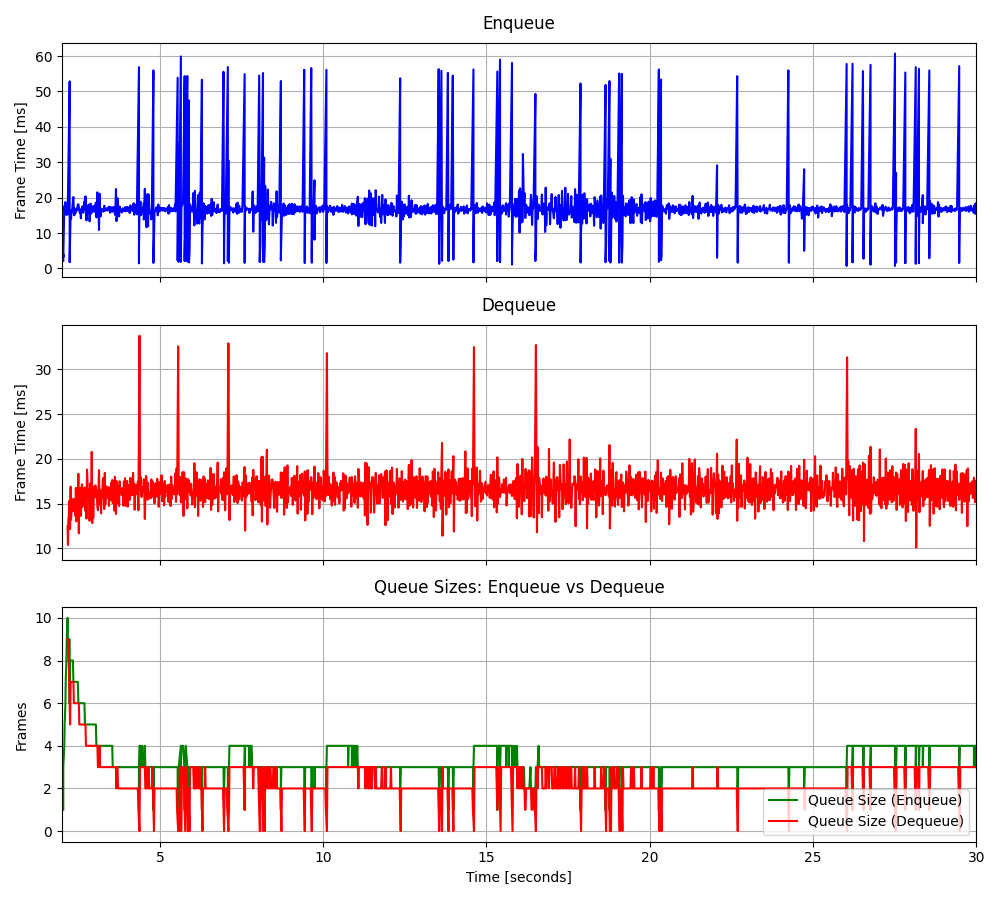

Source data for this figure (header and first rows):
2.04195399070159, 2.1531, 2.17343729105778, 12.4372, 1, 2.1531, 9, -4.351033, 0.271733
2.042, 4.038, 2.186, 10.36, 2, 3.095, 9, -25.47, 0.08917
2.042, 3.167, 2.198, 13.34, 3, 3.119, 8, 16.29, -0.0391
2.073, 17.64, 2.211, 13.5, 4, 6.748, 8, 15.93, -0.1985
2.084, 16.35, 2.226, 15.29, 5, 8.668, 7, 16.09, -0.8196
2.108, 18.75, 2.238, 12.17, 6, 10.35, 6, 16.24, -0.4383
2.116, 16.54, 2.251, 12.15, 7, 11.23, 5, 13.62, -0.374
2.138, 15.12, 2.267, 16.89, 8, 11.72, 7, 7.706, -0.2883
2.149, 17.18, 2.279, 13.19, 9, 12.32, 7, 16.67, -0.3901
2.173, 15.27, 2.295, 14.06, 10, 12.62, 7, 16.33, -1.33
2.186, 20.5, 2.309, 14.86, 9, 13.34, 7, 16.54, -0.1582
2.238, 52.83, 2.324, 14.16, 9, 16.63, 7, 13.83, -0.211
2.238, 1.826, 2.338, 14.42, 6, 15.49, 7, 17.56, 0.2277
2.238, 2.335, 2.352, 15.53, 7, 14.55, 7, 16.04, -0.6675
2.251, 8.986, 2.368, 14.13, 8, 14.18, 6, -59.97, -0.1572
2.267, 16, 2.382, 14.94, 8, 14.29, 6, 5.714, -0.7124
2.279, 13.94, 2.398, 15.08, 8, 14.27, 6, 9.937, -0.4802
2.295, 16.47, 2.411, 13.6, 8, 14.39, 6, 10.22, 0.9385
2.309, 15.91, 2.428, 16.73, 8, 14.47, 6, 9.706, -0.5638
2.338, 19.08, 2.442, 13, 8, 14.7, 6, 9.678, -0.4054
2.352, 20.17, 2.458, 16.74, 7, 14.96, 6, 10.47, 0.2694
2.368, 15.08, 2.474, 15.63, 7, 14.97, 6, 8.922, -0.5392
2.382, 15.03, 2.488, 15.14, 7, 14.97, 6, 10.71, -0.7229
2.398, 16.92, 2.505, 18.32, 7, 15.05, 6, 10.55, 0.3614
2.411, 15.56, 2.519, 11.66, 7, 15.07, 6, 9.747, -0.09587
2.428, 16.75, 2.533, 16.34, 7, 15.14, 5, 10.28, -0.4531
2.442, 16.85, 2.55, 15.45, 7, 15.2, 5, 10.09, -0.3322
2.458, 16.35, 2.566, 16.72, 7, 15.24, 5, 9.546, -0.1917
2.488, 18.05, 2.581, 13.61, 7, 15.34, 5, 9.822, -0.7287
2.505, 18.15, 2.595, 14.73, 6, 15.43, 5, 10.49, 0.5916
2.519, 17.32, 2.612, 17.14, 6, 15.49, 5, 8.591, 0.08933
2.533, 16.35, 2.628, 14.64, 6, 15.52, 5, 9.289, -0.4132
2.55, 15.66, 2.643, 15.05, 6, 15.52, 5, 11.34, -0.7577
2.566, 16.52, 2.658, 16.32, 6, 15.55, 5, 9.707, -1.061
2.581, 14.17, 2.674, 15.27, 6, 15.51, 5, 8.862, 0.2233
2.595, 16.89, 2.691, 16.81, 6, 15.55, 5, 10.82, -0.4295
2.612, 17.08, 2.707, 16.28, 6, 15.59, 5, 10.87, -0.4451
2.628, 17.54, 2.721, 14.15, 6, 15.65, 5, 10.78, -0.9039
2.643, 16.09, 2.737, 16.32, 6, 15.66, 4, 9.721, 0.1658
2.658, 15.75, 2.752, 13.32, 6, 15.66, 4, 10.52, 0.01602
2.691, 18.93, 2.769, 18.79, 6, 15.74, 4, 10.42, -0.2964
2.707, 16.68, 2.786, 17.33, 5, 15.76, 4, 11.09, -0.7413
2.721, 20.36, 2.801, 15.36, 5, 15.87, 4, 9.812, 0.2496
2.737, 17.65, 2.816, 15.29, 5, 15.91, 4, 10.13, -0.7169
2.752, 13.57, 2.834, 16.62, 5, 15.86, 4, 10.7, -0.3425
2.769, 17.84, 2.847, 13.07, 5, 15.9, 4, 11.11, -0.2372
2.786, 16.9, 2.864, 17.23, 5, 15.92, 4, 9.777, -0.3339
2.801, 15.48, 2.88, 16.97, 5, 15.91, 4, 10.75, 0.05259
2.816, 15.4, 2.896, 14.06, 5, 15.9, 4, 10.51, -0.9067
2.834, 18.07, 2.913, 20.77, 5, 15.94, 4, 10.53, 0.3097
2.847, 13.31, 2.928, 12.81, 5, 15.89, 4, 10.62, -0.584
2.864, 15.93, 2.944, 16.9, 5, 15.89, 4, 9.955, -0.3892
2.88, 18.29, 2.96, 13.36, 5, 15.94, 4, 11.05, 0.1773
2.896, 15.51, 2.977, 16.01, 5, 15.93, 4, 9.786, -0.562
2.913, 17.51, 2.992, 16.67, 5, 15.96, 4, 10.53, 1.141
2.928, 15.96, 3.008, 15.7, 5, 15.96, 4, 10.36, -0.1753
2.944, 16.95, 3.025, 17.03, 5, 15.98, 4, 9.833, 0.7432
2.96, 17.62, 3.041, 16.39, 5, 16.01, 4, 10.01, 0.6795
2.977, 16.24, 3.056, 16.54, 5, 16.01, 4, 8.547, 0.2655
2.992, 16, 3.072, 15.44, 5, 16.01, 4, 10.61, 0.2447
3.008, 17.42, 3.087, 14.6, 5, 16.03, 4, 9.279, 0.2378
... 3,365 more rows
